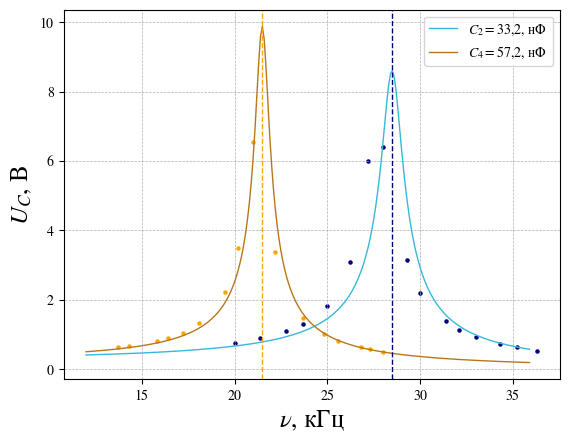

This figure's Python source:
import numpy as np
import matplotlib.pyplot as plt
import math

plt.rcParams['mathtext.fontset'] = 'stix'
plt.rcParams['font.family'] = 'STIXGeneral'


def approx(X, Y, d):
    m = len(X)
    xav = 0
    yav = 0
    x2av = 0
    y2av = 0
    xyav = 0
    #1 approximation : y = kx + b
    if (d == 1):
        for n in range(len(X)):
            xyav = xyav + X[n]*Y[n] / m
            y2av = y2av + Y[n]*Y[n] / m
            x2av = x2av + X[n]*X[n] / m
            xav = xav + X[n]/m
            yav = yav + Y[n]/m
        k = ((xyav) - xav * yav)/(x2av - xav*xav)
        b = yav - k * xav
        d_k = 1/math.sqrt(m) * math.sqrt(abs((y2av - yav * yav)/(x2av - xav * xav) - k**2))
        d_b = d_k * math.sqrt(x2av - xav*xav)
        final_data = [k, d_k, b, d_b]
    else:
    #2 approximation : y = kx
        if (d == 2):
            for n in range(len(X)):
                xyav = xyav + X[n]*Y[n] / m
                y2av = y2av + Y[n]*Y[n] / m
                x2av = x2av + X[n]*X[n] / m
            k = (xyav)/(x2av)
            d_k = 1/math.sqrt(m) * math.sqrt (abs((y2av)/(x2av) - k**2))
            final_data = [k, d_k]
    return final_data

X1 = [26.2, 27.2, 28., 29.3, 30., 31.4, 32.1, 33, 34.3, 35.2, 36.3, 25, 23.7, 22.8, 21.4, 20]
Y1 = [3.1, 6.0, 6.4, 3.14, 2.2, 1.38, 1.14, 0.93, 0.74, 0.63, 0.54, 1.81, 1.31, 1.1, 0.89, 0.76]

gamma1 = 3.5389

X2 = [20.2, 21., 22.2, 23.7, 24.8, 25.6, 26.8, 27.3, 28, 19.5, 18.1, 17.2, 16.4, 15.8, 14.3, 13.7]
Y2 = [3.5, 6.56, 3.39, 1.47, 1.01, 0.82, 0.64, 0.59, 0.51, 2.23, 1.34, 1.05, 0.91, 0.82, 0.68, 0.63]

gamma2 = 2.3825

X_1 = [0 for i in range(len(X1))]

for i in range(len(X1)):
        X_1[i] = 1 / math.sqrt((3.14**2)*(28.5**2 - X1[i]**2)**2 + (gamma1**2)*(X1[i]**2))

X_2 = [0 for i in range(len(X2))]

for i in range(len(X2)):
        X_2[i] = 1 / math.sqrt((3.14**2)*(21.5**2 - X2[i]**2)**2 + (gamma2**2)*(X2[i]**2))



data = approx(X_1, Y1, 2)

k1 = data[0]
d_k1 = data[1]

data = approx(X_2, Y2, 2)

k2 = data[0]
d_k2 = data[1]

plt.scatter(X1, Y1, s=5, color='navy')
plt.scatter(X2, Y2, s=5, color='orange')


t1 = np.arange(12, 36, 0.1)
q1 = 9.86 * (28.5**2 - t1 * t1)**2 + gamma1**2 *(t1 * t1)
s1 = k1*k1 / q1
for n in range(len(s1)):
        s1[n] = math.sqrt(s1[n])

t2 = np.arange(12, 36, 0.1)
q2 = 9.86 * (21.5**2 - t2 * t2)**2 + gamma2**2 *(t2 * t2)
s2 = k2*k2 / q2
for n in range(len(s2)):
        s2[n] = math.sqrt(s2[n])       

plt.plot(t1, s1, lw=1.0, color='#36B9DA', label=r'$C_2 = 33{,}2$, нФ')
plt.plot(t2, s2, lw=1.0, color='#B67719', label=r'$C_4 = 57{,}2$, нФ')


plt.axvline(x=28.5, ymin=0., ymax=1.8, ls='--', color='navy', lw=1.0)
plt.axvline(x=21.5, ymin=0., ymax=1.8, ls='--', color='orange', lw=1.0)
plt.legend(fontsize='x-large')


plt.xlabel(r'$\nu$, кГц', size=18)
plt.ylabel(r'$U_C$, В', size=18)
kwargs={'linestyle':'--', 'lw':0.5}
plt.grid(True, **kwargs)
plt.legend()
plt.show()

plt.savefig(r'p12.png')

